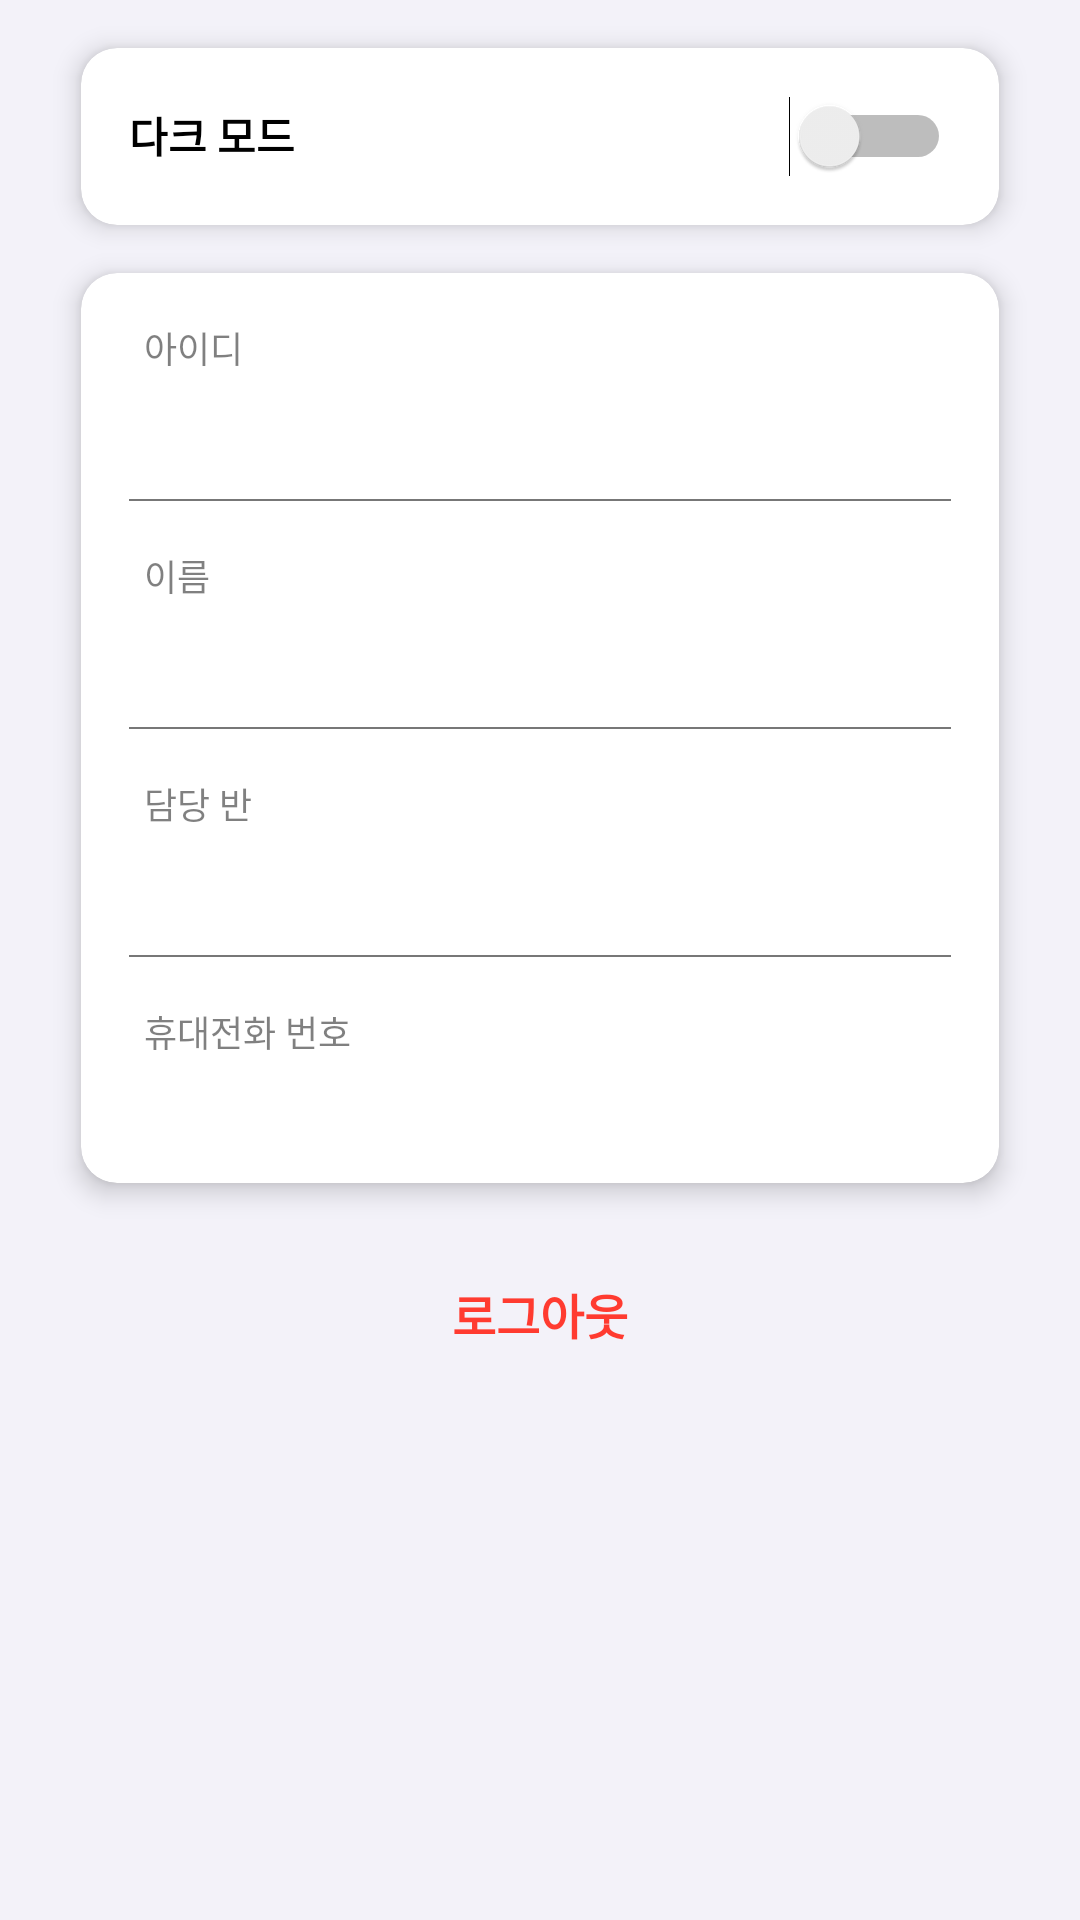

Reconstruct the res/layout file that produces this screen, plus the resources it refers to.
<!-- AndroidManifest.xml: activity theme AppTheme.NoActionBar -->
<!-- res/layout/fragment_info.xml -->
<?xml version="1.0" encoding="utf-8"?>
<androidx.core.widget.NestedScrollView
        android:layout_height="match_parent"
        android:layout_width="match_parent"
        xmlns:android="http://schemas.android.com/apk/res/android"
        xmlns:app="http://schemas.android.com/apk/res-auto"
        app:layout_behavior="@string/appbar_scrolling_view_behavior"
        android:fillViewport="true">
    <LinearLayout
          android:orientation="vertical"
          android:layout_width="match_parent"
          android:layout_height="match_parent"
          android:background="@drawable/gradient_contents">

        <androidx.cardview.widget.CardView
                android:layout_width="match_parent"
                android:layout_height="wrap_content"
                android:layout_marginEnd="27dp"
                android:layout_marginStart="27dp"
                android:layout_marginTop="16dp"
                app:cardCornerRadius="12dp"
                app:cardBackgroundColor="@color/cardBg"
                app:cardElevation="@dimen/cardElevation">
            <LinearLayout
                    android:layout_width="match_parent"
                    android:layout_height="wrap_content"
                    android:layout_margin="16dp">

                <TextView
                        android:layout_width="wrap_content"
                        android:layout_height="wrap_content"
                        android:text="@string/dark_mode"
                        android:textColor="@color/colorText"
                        android:textStyle="bold"/>
                <View
                        android:layout_width="0dp"
                        android:layout_height="0dp"
                        android:layout_weight="1"/>
                <Switch
                        android:layout_width="wrap_content"
                        android:layout_height="wrap_content"
                        android:id="@+id/darkMode"/>
            </LinearLayout>
        </androidx.cardview.widget.CardView>
        <androidx.cardview.widget.CardView
                android:layout_width="match_parent"
                android:layout_height="wrap_content"
                android:layout_marginEnd="27dp"
                android:layout_marginTop="16dp"
                android:layout_marginStart="27dp"
                android:id="@+id/selectImg"
                app:cardCornerRadius="12dp"
                app:cardBackgroundColor="@color/cardBg"
                app:cardElevation="@dimen/cardElevation">

            <LinearLayout
                    android:layout_width="match_parent"
                    android:layout_height="wrap_content"
                    android:orientation="vertical"
                    android:layout_gravity="center_vertical"
                    android:layout_margin="16dp">
                <TextView
                        android:layout_marginStart="5dp"
                        android:layout_width="wrap_content"
                        android:layout_height="wrap_content"
                        android:text="아이디"
                        android:textColor="@color/colorText7F"
                        android:textSize="12sp"
                        android:layout_marginBottom="4dp"/>

                <TextView
                        android:layout_marginStart="5dp"
                        android:layout_width="wrap_content"
                        android:layout_height="wrap_content"
                        android:textSize="16sp"
                        android:textColor="@color/colorText"
                        android:id="@+id/tvId"
                        android:textStyle="bold"/>

                <View
                        android:layout_width="match_parent"
                        android:layout_height="0.5dp"
                        android:background="#777"
                        android:layout_marginTop="16dp"
                        android:layout_marginBottom="16dp"/>

                <TextView
                        android:layout_marginStart="5dp"
                        android:layout_width="wrap_content"
                        android:layout_height="wrap_content"
                        android:text="이름"
                        android:textColor="@color/colorText7F"
                        android:textSize="12sp"
                        android:layout_marginBottom="4dp"/>

                <TextView
                        android:layout_marginStart="5dp"
                        android:layout_width="wrap_content"
                        android:layout_height="wrap_content"
                        android:textSize="16sp"
                        android:textColor="@color/colorText"
                        android:id="@+id/tvName"
                        android:textStyle="bold"/>

                <View
                        android:layout_width="match_parent"
                        android:layout_height="0.5dp"
                        android:background="#777"
                        android:layout_marginTop="16dp"
                        android:layout_marginBottom="16dp"/>

                <TextView
                        android:layout_marginStart="5dp"
                        android:layout_width="wrap_content"
                        android:layout_height="wrap_content"
                        android:text="담당 반"
                        android:textColor="@color/colorText7F"
                        android:textSize="12sp"
                        android:layout_marginBottom="4dp"/>

                <TextView
                        android:layout_marginStart="5dp"
                        android:layout_width="wrap_content"
                        android:layout_height="wrap_content"
                        android:textSize="16sp"
                        android:textColor="@color/colorText"
                        android:id="@+id/tvClass"
                        android:textStyle="bold"/>

                <View
                        android:layout_width="match_parent"
                        android:layout_height="0.5dp"
                        android:background="#777"
                        android:layout_marginTop="16dp"
                        android:layout_marginBottom="16dp"/>

                <TextView
                        android:layout_marginStart="5dp"
                        android:layout_width="wrap_content"
                        android:layout_height="wrap_content"
                        android:text="휴대전화 번호"
                        android:textColor="@color/colorText7F"
                        android:textSize="12sp"
                        android:layout_marginBottom="4dp"/>

                <TextView
                        android:layout_marginStart="5dp"
                        android:layout_width="wrap_content"
                        android:layout_height="wrap_content"
                        android:textSize="16sp"
                        android:textColor="@color/colorText"
                        android:id="@+id/tvMobile"
                        android:textStyle="bold"/>

                
            </LinearLayout>
        </androidx.cardview.widget.CardView>

        <TextView android:layout_width="wrap_content" android:layout_height="wrap_content"
                android:text="@string/logout"
                android:textStyle="bold"
                android:textSize="16sp"
                android:textColor="#FF3B30"
                android:id="@+id/logout"
                android:background="?attr/selectableItemBackgroundBorderless"
                android:layout_gravity="center_horizontal"
                android:layout_margin="32dp"/>

    </LinearLayout>
</androidx.core.widget.NestedScrollView>
<!-- resources referenced by this layout -->
<resources>
  <color name="cardBg">#fff</color>
  <color name="colorText">#000</color>
  <color name="colorText7F">#7F000000</color>
  <dimen name="cardElevation">5dp</dimen>
  <!-- drawable gradient_contents (drawable) -->
  <?xml version="1.0" encoding="utf-8"?>
  <shape xmlns:android="http://schemas.android.com/apk/res/android">
      <gradient
              android:angle="270"
              android:type="linear"
              android:startColor="#F3F2F9"
              android:endColor="#F3F2F9"/>
  </shape>
  <string name="dark_mode">다크 모드</string>
  <string name="logout">로그아웃</string>
  <style name="AppTheme.NoActionBar">
          <item name="windowActionBar">false</item>
          <item name="windowNoTitle">true</item>
      </style>
</resources>
